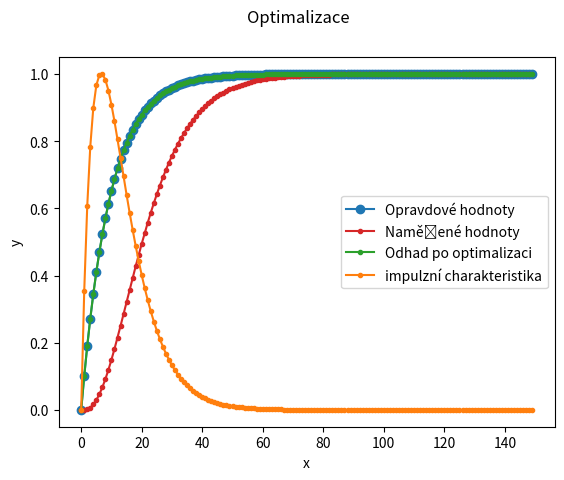

Python code for this plot:
import numpy as np
import scipy
import sys
import matplotlib.pyplot as plt
import math


#TODO neslo by pridat i kLa ktere se pak teda najde? Bylo by to zajimavy tak nakodovat
# a alspon vic motivace pro me, spis ale spare time vec




kolik_bodu = 200
# volné vekotry pro normalizaci
measured_valuesN = []
real_valuesN = []
guessN = []
impulse_responseN=[]
# zavedeni promenne tau
tau = np.linspace(0, 15, num=150)
tau2 = np.linspace(0, 15, num=150)
# nastrel x0 pro optimalizaci
x0 = len(tau) * [0.5]
# charakteristika sondy
#impulse_response = np.linspace(0, 3, num=kolik_bodu)
impulse_response= np.exp(-1.5*tau2)*(-1.5*tau2)
for i in range (0,len(impulse_response)):
    impulse_responseN.append(
        (impulse_response[i]-max(impulse_response))/(min(impulse_response)-max(impulse_response)))

# abs.funkcni hodnoty sin(tau)
real_values = np.exp(-1.05*tau)
for i in range(0, len(real_values)):
    real_valuesN.append(
        (real_values[i] - max(real_values)) / (min(real_values) - max(real_values)))

# tvorba namerenych hodnot = konvoluce real_hodnot a impulsni charakteristiky
# otazka jestli pouzivat valid, nebo same, nebo full jako mod convoluce, musim se na to zeptat nekoho
measured_values=np.convolve(real_valuesN, impulse_responseN)
print(len(real_valuesN))
print(len(impulse_response))
print(len(measured_values))


# measured values nemusi byt normalizovany, ze sondy uz budou ale to je bonus
# takze tahle cast nic nedela
for i in range (0,len(measured_values)):
     measured_valuesN.append(
        (measured_values[i]-min(measured_values))/(max(measured_values)-min(measured_values)))


# funkce pres kterou iteruje optimalize.minimize
def to_opt(x):
    return sum((np.convolve(x, impulse_responseN) - measured_values) ** 2)


# odhad skutecnych hodnot dane funkce, pres optimalizaci
guess = scipy.optimize.minimize(to_opt, x0)

# normalizace odhadu,nemusi se delat, mam tady jen jako pojistku
# NOT USED
# for i in range (0,len(measured_values)):
#     guessN.append(
#         (guess.x[i]-max(guess.x[0:kolik_bodu]))/(min(guess.x[0:kolik_bodu])-max(guess.x[0:kolik_bodu]))
#         )

# vykresleni do grafu

fig, axes = plt.subplots(1, 1)
axes.plot(real_valuesN, marker="o", label="Opravdové hodnoty", color='tab:blue')
axes.plot(measured_valuesN[0:int(len(measured_valuesN)/2)], marker=".", label="Naměřené hodnoty", color='tab:red')
axes.plot(guess.x, marker=".", label="Odhah po optimalizaci", color='tab:green')
axes.plot(impulse_responseN, marker=".", label="Impulse", color='tab:orange')
axes.legend(['Opravdové hodnoty', 'Naměřené hodnoty', 'Odhad po optimalizaci', "impulzní charakteristika"])
# axes.set_yscale('log')
axes.set_xlabel("x")
axes.set_ylabel("y")
fig.suptitle('Optimalizace')
plt.show()
